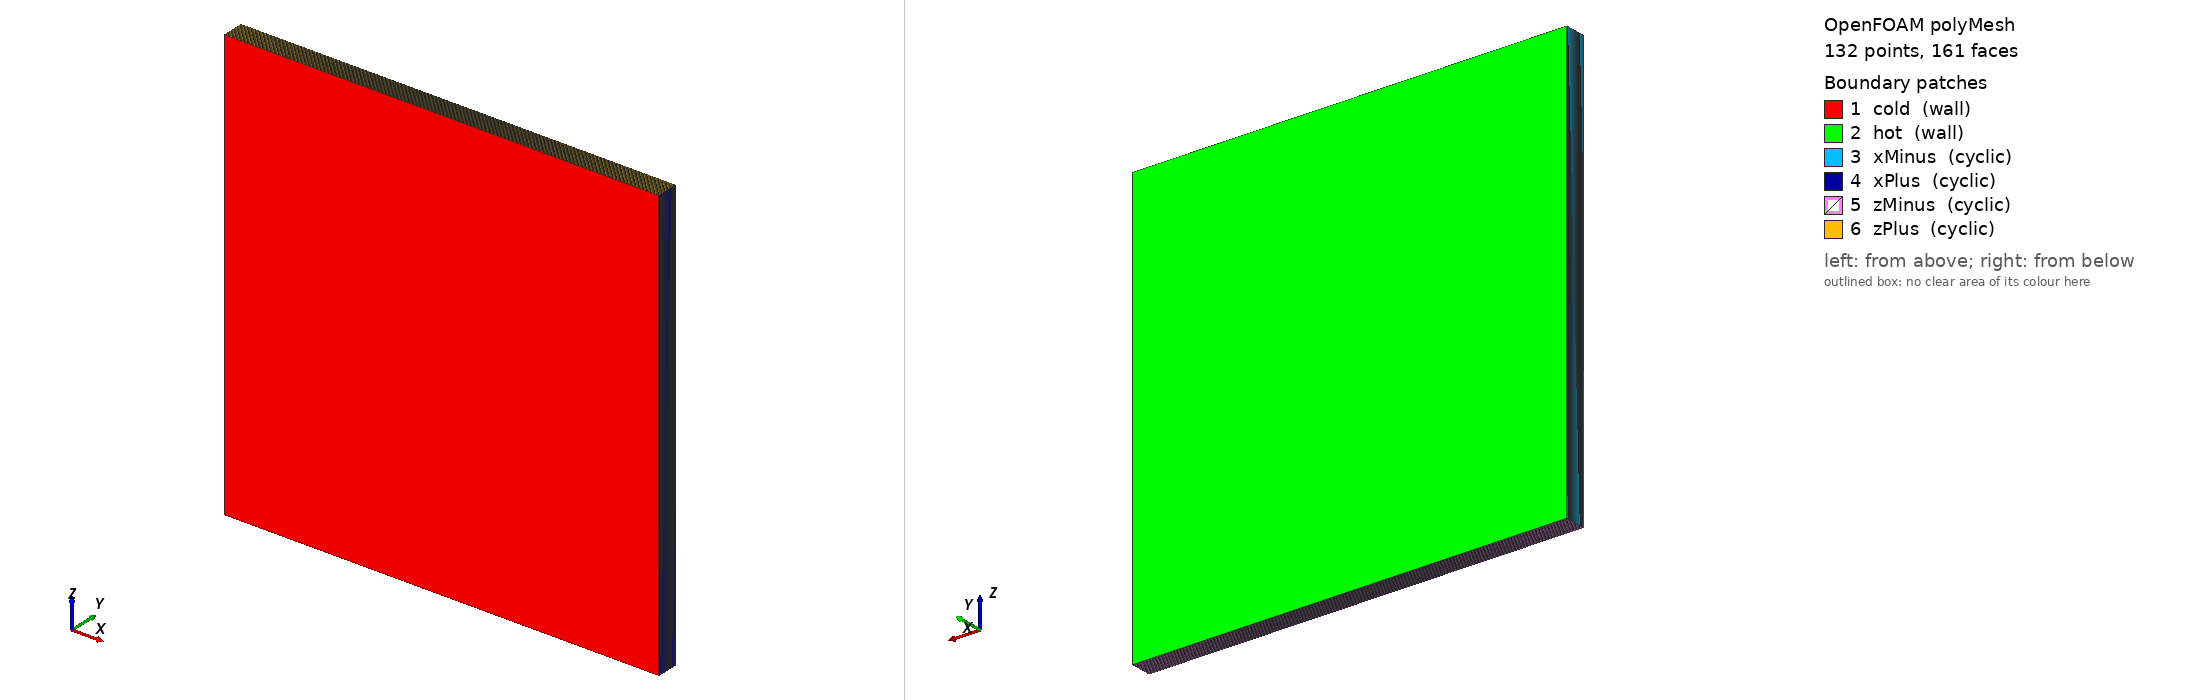

OpenFOAM case: the committed polyMesh, 132 points, 161 faces. Boundary patches (legend numbers): 1 cold (wall), 2 hot (wall), 3 xMinus (cyclic), 4 xPlus (cyclic), 5 zMinus (cyclic), 6 zPlus (cyclic). Left view from above one corner, right view from below the opposite corner. Boundary conditions: 2 field file(s) under 0/; 6 of 6 drawn patches have an entry in a shipped field file.

=== constant/polyMesh/boundary ===
/*--------------------------------*- C++ -*----------------------------------*\
  =========                 |
  \\      /  F ield         | OpenFOAM: The Open Source CFD Toolbox
   \\    /   O peration     | Website:  https://openfoam.org
    \\  /    A nd           | Version:  13
     \\/     M anipulation  |
\*---------------------------------------------------------------------------*/
FoamFile
{
    format      ascii;
    class       polyBoundaryMesh;
    location    "constant/polyMesh";
    object      boundary;
}
// * * * * * * * * * * * * * * * * * * * * * * * * * * * * * * * * * * * * * //

6
(
    cold
    {
        type            wall;
        inGroups        List<word> 1(wall);
        nFaces          1;
        startFace       31;
    }
    hot
    {
        type            wall;
        inGroups        List<word> 1(wall);
        nFaces          1;
        startFace       32;
    }
    xMinus
    {
        type            cyclic;
        inGroups        List<word> 1(cyclic);
        nFaces          32;
        startFace       33;
        matchTolerance  0.0001;
        neighbourPatch  xPlus;
        transformType   translational;
        separation      (-0.02 0 1.734723475976807e-18);
    }
    xPlus
    {
        type            cyclic;
        inGroups        List<word> 1(cyclic);
        nFaces          32;
        startFace       65;
        matchTolerance  0.0001;
        neighbourPatch  xMinus;
        transformType   translational;
        separation      (0.02 0 -1.734723475976807e-18);
    }
    zMinus
    {
        type            cyclic;
        inGroups        List<word> 1(cyclic);
        nFaces          32;
        startFace       97;
        matchTolerance  0.0001;
        neighbourPatch  zPlus;
        transformType   translational;
        separation      (-1.734723475976807e-18 0 -0.02);
    }
    zPlus
    {
        type            cyclic;
        inGroups        List<word> 1(cyclic);
        nFaces          32;
        startFace       129;
        matchTolerance  0.0001;
        neighbourPatch  zMinus;
        transformType   translational;
        separation      (1.734723475976807e-18 0 0.02);
    }
)

// ************************************************************************* //


=== system/blockMeshDict ===
FoamFile { format ascii; class dictionary; object blockMeshDict; }
convertToMeters 1;
vertices ((0 0 0) (.02 0 0) (.02 .001 0) (0 .001 0) (0 0 .02) (.02 0 .02) (.02 .001 .02) (0 .001 .02));
blocks (hex (0 1 2 3 4 5 6 7) (1 32 1) simpleGrading (1 1 1));
edges ();
boundary (
cold { type wall; faces ((0 1 5 4)); }
hot { type wall; faces ((3 7 6 2)); }
xMinus { type cyclic; neighbourPatch xPlus; faces ((0 4 7 3)); }
xPlus { type cyclic; neighbourPatch xMinus; faces ((1 2 6 5)); }
zMinus { type cyclic; neighbourPatch zPlus; faces ((0 3 2 1)); }
zPlus { type cyclic; neighbourPatch zMinus; faces ((4 5 6 7)); }
);


=== 0/U ===
FoamFile { format ascii; class volVectorField; object U; }
dimensions [0 1 -1 0 0 0 0];
internalField nonuniform List<vector> 32
(
(2.0937326651390604 0 0)
(6.1810076229428326 0 0)
(10.146768297470143 0 0)
(14.003329563221159 0 0)
(17.761027587547222 0 0)
(21.428639801272659 0 0)
(25.013696613718338 0 0)
(28.522717165967244 0 0)
(31.961390608688987 0 0)
(35.334717554506952 0 0)
(38.647121912508339 0 0)
(41.902540355974566 0 0)
(45.104494664315254 0 0)
(48.256150787081033 0 0)
(51.36036749552936 0 0)
(54.4197367834349 0 0)
(57.436617667343356 0 0)
(60.413164659792216 0 0)
(63.351351908241917 0 0)
(66.252993780803607 0 0)
(69.11976251863868 0 0)
(71.953203450929408 0 0)
(74.754748172101742 0 0)
(77.525726005711704 0 0)
(80.267374020028711 0 0)
(82.980845813180068 0 0)
(85.667219247984804 0 0)
(88.327503286221031 0 0)
(90.962644047451846 0 0)
(93.573530197476401 0 0)
(96.160997755037684 0 0)
(98.72583439187909 0 0)
);
boundaryField {
cold { type fixedValue; value uniform (0 0 0); } hot { type fixedValue; value uniform (100 0 0); }
xMinus { type cyclic; }
xPlus { type cyclic; }
zMinus { type cyclic; }
zPlus { type cyclic; }
}


=== 0/p ===
FoamFile { format ascii; class volScalarField; object p; }
dimensions [1 -1 -2 0 0 0 0];
internalField nonuniform List<scalar> 32
(
100000
100000
100000
100000
100000
100000
100000
100000
100000
100000
100000
100000
100000
100000
100000
100000
100000
100000
100000
100000
100000
100000
100000
100000
100000
100000
100000
100000
100000
100000
100000
100000
);
boundaryField {
cold { type zeroGradient; } hot { type zeroGradient; }
xMinus { type cyclic; }
xPlus { type cyclic; }
zMinus { type cyclic; }
zPlus { type cyclic; }
}


Also in the case, not shown: constant/polyMesh/faces (numeric list); constant/polyMesh/owner (numeric list); constant/polyMesh/points (numeric list).
